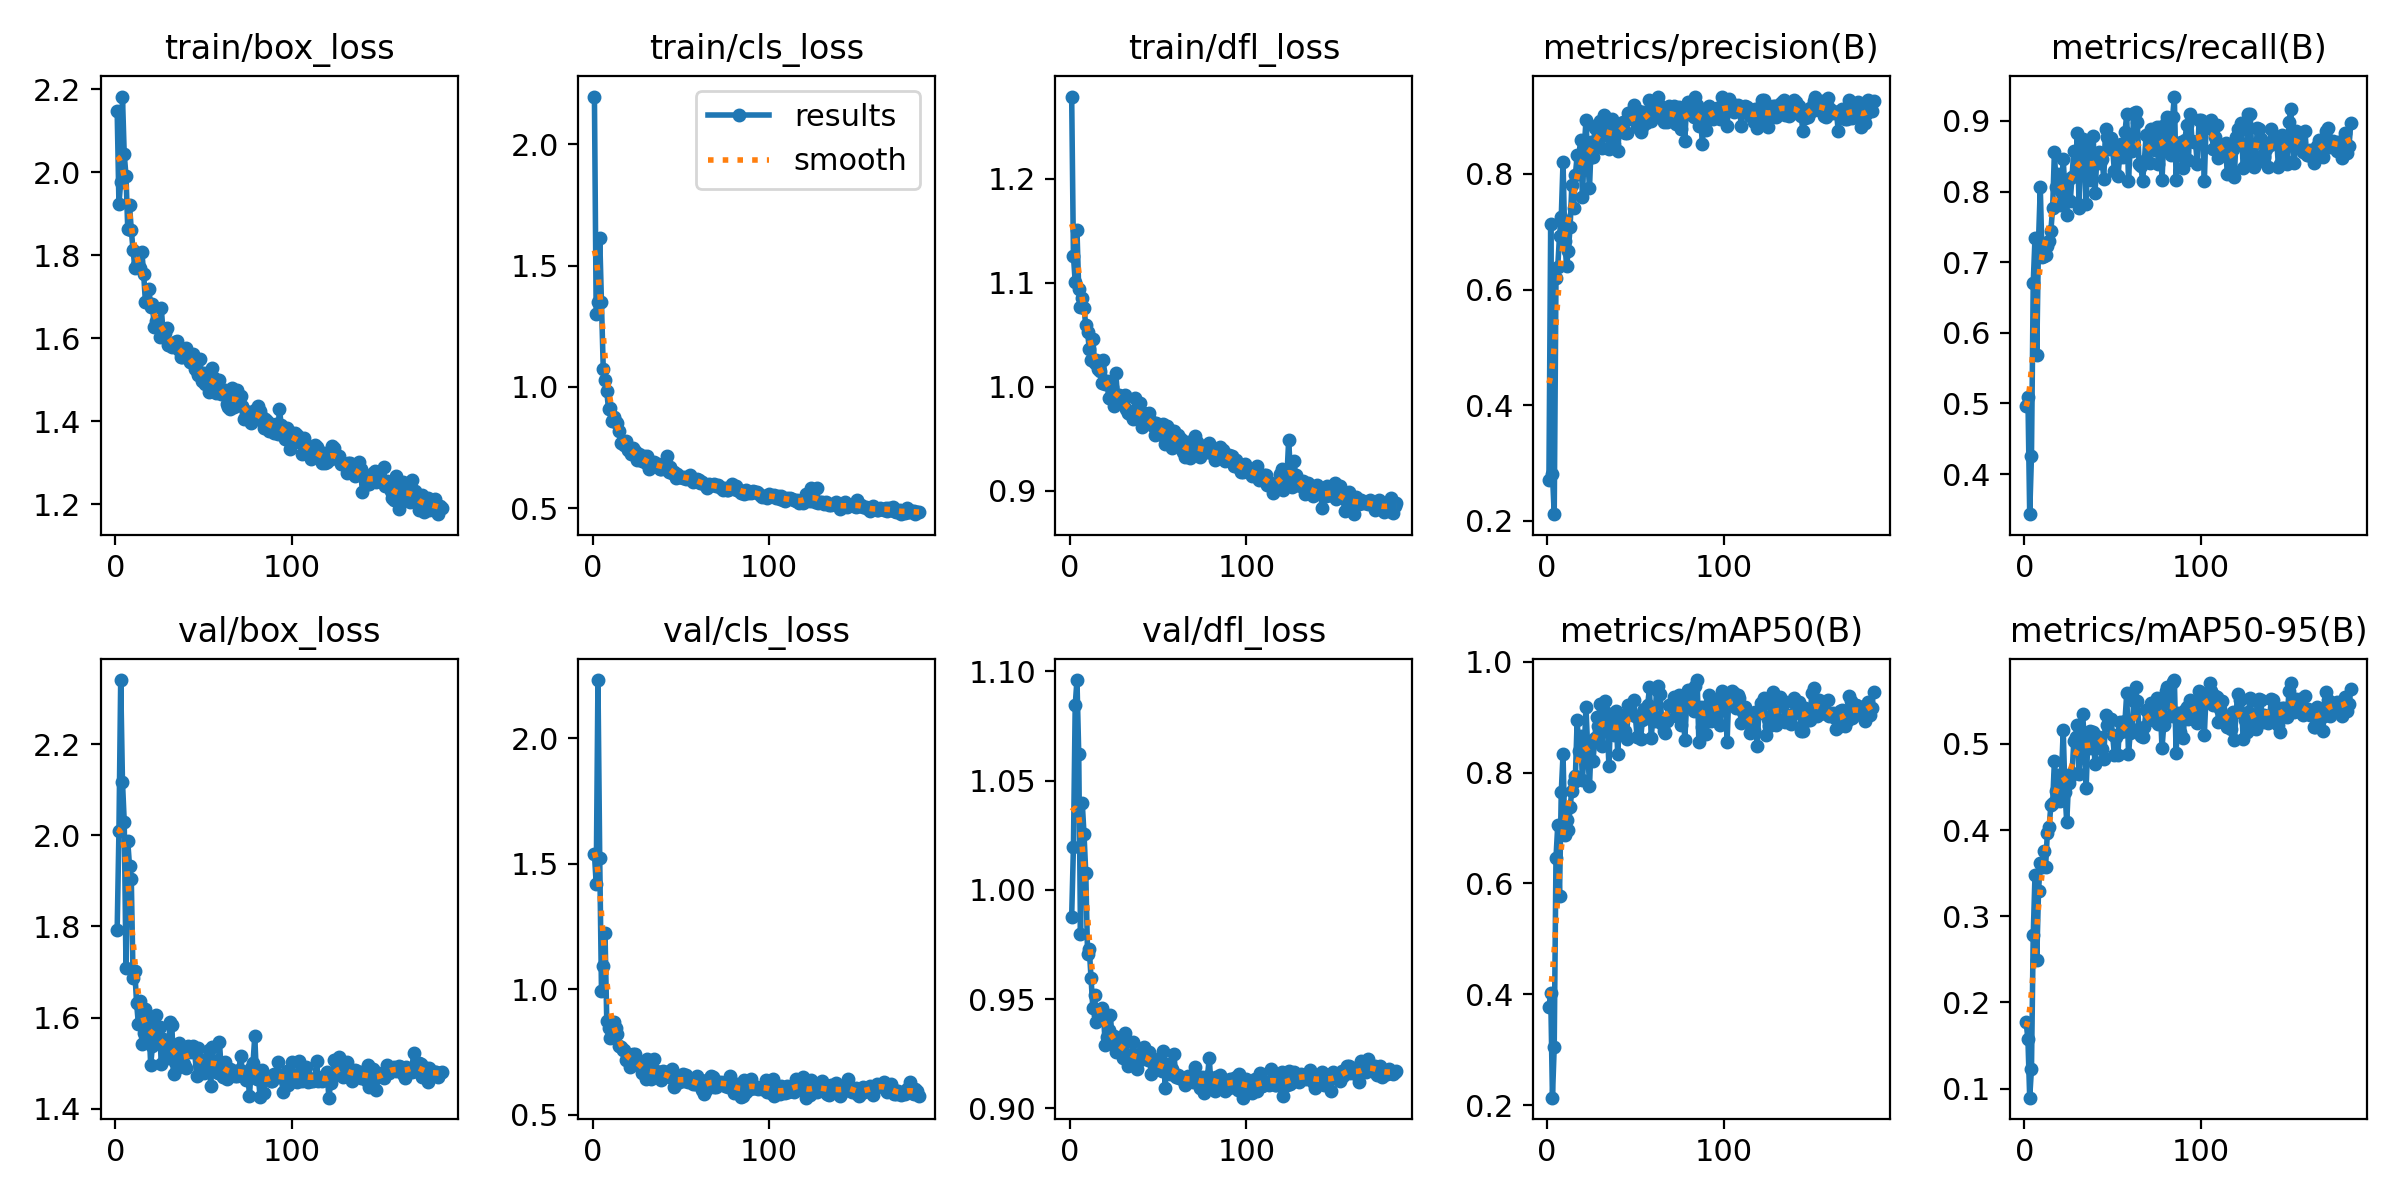

The data file committed next to this chart (first rows):
epoch, time, train/box_loss, train/cls_loss, train/dfl_loss, metrics/precision(B), metrics/recall(B), metrics/mAP50(B), metrics/mAP50-95(B), val/box_loss, val/cls_loss, val/dfl_loss, lr/pg0, lr/pg1, lr/pg2
1, 32.27, 2.147, 2.197, 1.279, 0.2713, 0.4969, 0.3769, 0.1768, 1.792, 1.54, 0.9878, 0.003277, 0.003277, 0.003277
2, 59.65, 1.924, 1.299, 1.126, 0.7125, 0.5088, 0.4023, 0.1569, 2.009, 1.42, 1.02, 0.006609, 0.006609, 0.006609
3, 86.51, 1.976, 1.352, 1.101, 0.2818, 0.3431, 0.214, 0.08937, 2.34, 2.232, 1.084, 0.00994, 0.00994, 0.00994
4, 112.9, 2.183, 1.616, 1.15, 0.2118, 0.4255, 0.306, 0.123, 2.117, 1.522, 1.096, 0.009995, 0.009995, 0.009995
5, 139.4, 2.043, 1.349, 1.094, 0.6198, 0.6709, 0.6459, 0.2784, 2.03, 0.9926, 1.062, 0.009993, 0.009993, 0.009993
6, 166.2, 1.992, 1.075, 1.077, 0.6393, 0.7341, 0.7048, 0.3477, 1.708, 1.092, 0.9799, 0.009992, 0.009992, 0.009992
7, 192.7, 1.863, 1.027, 1.085, 0.693, 0.5692, 0.5782, 0.2494, 1.986, 1.224, 1.04, 0.00999, 0.00999, 0.00999
8, 219.2, 1.921, 0.9811, 1.075, 0.7261, 0.7306, 0.7653, 0.3294, 1.933, 0.8717, 1.025, 0.009988, 0.009988, 0.009988
9, 245.6, 1.862, 0.909, 1.059, 0.8209, 0.8058, 0.8327, 0.3622, 1.904, 0.8442, 1.008, 0.009987, 0.009987, 0.009987
10, 274.4, 1.813, 0.914, 1.052, 0.6844, 0.7074, 0.6877, 0.3571, 1.687, 0.8071, 0.9708, 0.009985, 0.009985, 0.009985
11, 300.7, 1.771, 0.8604, 1.036, 0.6399, 0.7093, 0.7145, 0.3761, 1.701, 0.8508, 0.9727, 0.009983, 0.009983, 0.009983
12, 327.4, 1.777, 0.875, 1.026, 0.6674, 0.7107, 0.697, 0.3575, 1.632, 0.8703, 0.9594, 0.009982, 0.009982, 0.009982
13, 354, 1.772, 0.8539, 1.046, 0.7078, 0.723, 0.7379, 0.3962, 1.587, 0.8458, 0.9459, 0.00998, 0.00998, 0.00998
14, 380.9, 1.77, 0.8521, 1.023, 0.7812, 0.7303, 0.7674, 0.4032, 1.637, 0.8231, 0.9517, 0.009979, 0.009979, 0.009979
15, 407.7, 1.808, 0.8167, 1.026, 0.7407, 0.7444, 0.7823, 0.4287, 1.543, 0.7741, 0.9395, 0.009977, 0.009977, 0.009977
16, 434.2, 1.756, 0.7678, 1.017, 0.7978, 0.7769, 0.7931, 0.4309, 1.566, 0.7681, 0.9425, 0.009975, 0.009975, 0.009975
17, 461, 1.688, 0.7682, 1.015, 0.8318, 0.8559, 0.894, 0.4803, 1.618, 0.7563, 0.9436, 0.009974, 0.009974, 0.009974
18, 487.8, 1.689, 0.7598, 1.003, 0.8325, 0.8071, 0.8379, 0.4452, 1.604, 0.7571, 0.946, 0.009972, 0.009972, 0.009972
19, 514.5, 1.719, 0.7753, 1.025, 0.8582, 0.8247, 0.8649, 0.464, 1.587, 0.7187, 0.9436, 0.00997, 0.00997, 0.00997
20, 540.9, 1.676, 0.7378, 1.003, 0.7591, 0.781, 0.7863, 0.4336, 1.496, 0.723, 0.9292, 0.009969, 0.009969, 0.009969
21, 567.3, 1.682, 0.7431, 1.005, 0.8422, 0.8009, 0.8396, 0.4633, 1.539, 0.6878, 0.9325, 0.009967, 0.009967, 0.009967
22, 593.8, 1.628, 0.7225, 0.9891, 0.8927, 0.8458, 0.9178, 0.5159, 1.588, 0.7032, 0.9358, 0.009965, 0.009965, 0.009965
23, 620.5, 1.642, 0.7461, 0.9895, 0.8254, 0.7991, 0.8411, 0.4442, 1.605, 0.7396, 0.9426, 0.009964, 0.009964, 0.009964
24, 646.9, 1.63, 0.7338, 0.9998, 0.7755, 0.7663, 0.7756, 0.4089, 1.558, 0.7399, 0.9294, 0.009962, 0.009962, 0.009962
25, 673.5, 1.602, 0.6985, 0.9812, 0.8546, 0.8181, 0.8563, 0.4546, 1.58, 0.7101, 0.9329, 0.00996, 0.00996, 0.00996
26, 700.1, 1.673, 0.7224, 1.013, 0.8296, 0.7863, 0.8212, 0.4619, 1.498, 0.7004, 0.9256, 0.009959, 0.009959, 0.009959
27, 726.6, 1.616, 0.7058, 0.9897, 0.8787, 0.8208, 0.8621, 0.466, 1.553, 0.6983, 0.9301, 0.009957, 0.009957, 0.009957
28, 753.1, 1.612, 0.693, 0.9918, 0.8842, 0.8574, 0.9007, 0.5029, 1.535, 0.6645, 0.9287, 0.009955, 0.009955, 0.009955
29, 779.9, 1.626, 0.7145, 0.9848, 0.8478, 0.8269, 0.8836, 0.5082, 1.512, 0.6906, 0.9272, 0.009954, 0.009954, 0.009954
30, 806.4, 1.583, 0.6882, 0.9847, 0.8907, 0.8825, 0.9237, 0.5215, 1.527, 0.6407, 0.9228, 0.009952, 0.009952, 0.009952
31, 833.2, 1.584, 0.7158, 0.9921, 0.8454, 0.7766, 0.8471, 0.4657, 1.591, 0.7217, 0.9347, 0.00995, 0.00995, 0.00995
32, 859.4, 1.578, 0.6607, 0.9788, 0.9015, 0.8672, 0.9112, 0.4971, 1.584, 0.645, 0.9308, 0.009949, 0.009949, 0.009949
33, 885.9, 1.587, 0.676, 0.9751, 0.8988, 0.8738, 0.9291, 0.5353, 1.476, 0.6426, 0.9193, 0.009947, 0.009947, 0.009947
34, 917.1, 1.591, 0.6864, 0.9732, 0.8679, 0.8539, 0.8959, 0.5023, 1.503, 0.6623, 0.9211, 0.009946, 0.009946, 0.009946
35, 943.6, 1.593, 0.6889, 0.9733, 0.8428, 0.7822, 0.8114, 0.4494, 1.489, 0.7206, 0.924, 0.009944, 0.009944, 0.009944
36, 970.5, 1.571, 0.6787, 0.9691, 0.8632, 0.8697, 0.9046, 0.5075, 1.545, 0.6748, 0.9304, 0.009942, 0.009942, 0.009942
37, 997.5, 1.554, 0.6821, 0.9894, 0.8949, 0.8421, 0.8993, 0.5156, 1.521, 0.6593, 0.9226, 0.009941, 0.009941, 0.009941
38, 1024, 1.555, 0.6635, 0.9723, 0.8507, 0.8165, 0.8675, 0.4948, 1.497, 0.6679, 0.9181, 0.009939, 0.009939, 0.009939
39, 1050, 1.565, 0.6624, 0.9781, 0.8819, 0.8793, 0.9101, 0.5135, 1.499, 0.6363, 0.9224, 0.009937, 0.009937, 0.009937
40, 1077, 1.577, 0.6653, 0.9841, 0.8402, 0.7978, 0.8331, 0.4769, 1.489, 0.6739, 0.9222, 0.009936, 0.009936, 0.009936
41, 1104, 1.559, 0.6616, 0.9609, 0.879, 0.8438, 0.893, 0.5053, 1.538, 0.6694, 0.9256, 0.009934, 0.009934, 0.009934
42, 1130, 1.542, 0.7142, 0.9743, 0.8843, 0.8564, 0.9023, 0.5077, 1.533, 0.6534, 0.9282, 0.009932, 0.009932, 0.009932
43, 1157, 1.544, 0.6499, 0.9657, 0.8891, 0.8405, 0.87, 0.4964, 1.525, 0.6555, 0.9251, 0.009931, 0.009931, 0.009931
44, 1183, 1.562, 0.6702, 0.9702, 0.8712, 0.8457, 0.8744, 0.4938, 1.538, 0.6497, 0.922, 0.009929, 0.009929, 0.009929
45, 1210, 1.526, 0.6468, 0.9746, 0.8699, 0.8184, 0.8597, 0.4825, 1.524, 0.6818, 0.9258, 0.009927, 0.009927, 0.009927
46, 1237, 1.52, 0.6483, 0.9669, 0.9048, 0.8886, 0.9212, 0.5331, 1.472, 0.608, 0.9159, 0.009926, 0.009926, 0.009926
47, 1264, 1.512, 0.6248, 0.9625, 0.8974, 0.8768, 0.9121, 0.5219, 1.533, 0.6216, 0.922, 0.009924, 0.009924, 0.009924
48, 1290, 1.55, 0.6393, 0.9532, 0.8952, 0.8597, 0.9055, 0.527, 1.493, 0.635, 0.9191, 0.009922, 0.009922, 0.009922
49, 1317, 1.497, 0.6302, 0.965, 0.919, 0.8758, 0.9302, 0.5289, 1.507, 0.6312, 0.921, 0.009921, 0.009921, 0.009921
50, 1344, 1.517, 0.6288, 0.9576, 0.9033, 0.861, 0.9014, 0.5104, 1.478, 0.632, 0.9178, 0.009919, 0.009919, 0.009919
51, 1370, 1.49, 0.6261, 0.9629, 0.8805, 0.829, 0.8633, 0.4872, 1.504, 0.6629, 0.9231, 0.009917, 0.009917, 0.009917
52, 1397, 1.502, 0.6268, 0.9539, 0.9092, 0.8578, 0.8986, 0.5082, 1.506, 0.6354, 0.917, 0.009916, 0.009916, 0.009916
53, 1424, 1.471, 0.6185, 0.9639, 0.872, 0.8219, 0.8611, 0.4871, 1.529, 0.6595, 0.9263, 0.009914, 0.009914, 0.009914
54, 1450, 1.511, 0.6264, 0.9446, 0.8812, 0.849, 0.895, 0.5256, 1.451, 0.6315, 0.9094, 0.009913, 0.009913, 0.009913
55, 1477, 1.527, 0.6369, 0.9626, 0.9064, 0.8679, 0.9136, 0.5134, 1.536, 0.6331, 0.9205, 0.009911, 0.009911, 0.009911
56, 1505, 1.503, 0.6246, 0.9514, 0.888, 0.8486, 0.898, 0.5165, 1.483, 0.635, 0.9176, 0.009909, 0.009909, 0.009909
57, 1531, 1.469, 0.6081, 0.958, 0.8974, 0.8841, 0.9219, 0.5262, 1.505, 0.6212, 0.9157, 0.009908, 0.009908, 0.009908
58, 1558, 1.488, 0.6142, 0.9414, 0.9281, 0.9094, 0.9532, 0.559, 1.479, 0.621, 0.9182, 0.009906, 0.009906, 0.009906
59, 1584, 1.501, 0.6201, 0.9578, 0.8904, 0.8148, 0.8622, 0.4887, 1.546, 0.6553, 0.9248, 0.009904, 0.009904, 0.009904
60, 1611, 1.466, 0.6158, 0.9477, 0.9094, 0.8633, 0.9039, 0.5127, 1.484, 0.6177, 0.9144, 0.009903, 0.009903, 0.009903
... 125 more rows
